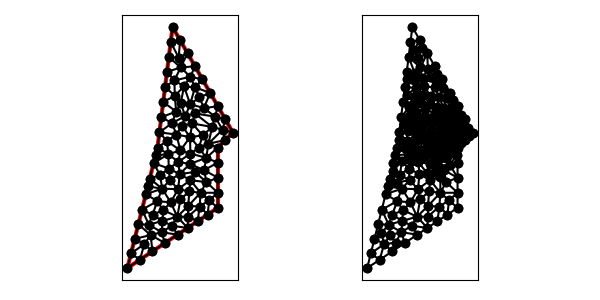

Source data for this figure (header and first rows):
4.000000000000000000e+00, 2.000000000000000000e+00, 1.000000000000000000e+01, 6.000000000000000000e+00, 1.000000000000000000e+01, 1.000000000000000000e+01, 1.100000000000000000e+01, 1.100000000000000000e+01, 7.000000000000000000e+00, 1.800000000000000000e+01, 6.000000000000000000e+00, 1.000000000000000000e+01, 8.785895667676443921e+00, 1.333747839774893151e+01, 9.076160985057052599e+00, 1.262558559601035668e+01, 9.496138938356832426e+00, 1.363175685787554059e+01, 9.119398530363442390e+00, 1.319827361721161019e+01, 0.000000000000000000e+00, 1.717548277172734894e-01
4.000000000000000000e+00, 2.000000000000000000e+00, 1.000000000000000000e+01, 6.000000000000000000e+00, 1.000000000000000000e+01, 1.000000000000000000e+01, 1.100000000000000000e+01, 1.100000000000000000e+01, 7.000000000000000000e+00, 1.800000000000000000e+01, 6.000000000000000000e+00, 1.000000000000000000e+01, 8.184019062760381047e+00, 9.601708859936117335e+00, 7.522090852765843216e+00, 9.807998274511820824e+00, 7.384061566746832561e+00, 9.047286711558086836e+00, 7.696723827424352571e+00, 9.485664615335341665e+00, 0.000000000000000000e+00, 1.656334145865729912e-01
4.000000000000000000e+00, 2.000000000000000000e+00, 1.000000000000000000e+01, 6.000000000000000000e+00, 1.000000000000000000e+01, 1.000000000000000000e+01, 1.100000000000000000e+01, 1.100000000000000000e+01, 7.000000000000000000e+00, 1.800000000000000000e+01, 6.000000000000000000e+00, 1.000000000000000000e+01, 7.839124871923570659e+00, 1.208643520655418335e+01, 7.542153222153487491e+00, 1.294423538035701071e+01, 7.236931375174618708e+00, 1.238920034434974404e+01, 7.539403156417225027e+00, 1.247329031042031211e+01, 0.000000000000000000e+00, 2.384519659937098524e-01
4.000000000000000000e+00, 2.000000000000000000e+00, 1.000000000000000000e+01, 6.000000000000000000e+00, 1.000000000000000000e+01, 1.000000000000000000e+01, 1.100000000000000000e+01, 1.100000000000000000e+01, 7.000000000000000000e+00, 1.800000000000000000e+01, 6.000000000000000000e+00, 1.000000000000000000e+01, 1.050000000000000000e+01, 1.050000000000000000e+01, 1.031535192053188510e+01, 1.118464807946811668e+01, 9.376248469147242304e+00, 1.025300719373588798e+01, 1.006386679655970973e+01, 1.064588509106800274e+01, 1.000000000000000000e+00, 5.255475687854352373e-02
4.000000000000000000e+00, 2.000000000000000000e+00, 1.000000000000000000e+01, 6.000000000000000000e+00, 1.000000000000000000e+01, 1.000000000000000000e+01, 1.100000000000000000e+01, 1.100000000000000000e+01, 7.000000000000000000e+00, 1.800000000000000000e+01, 6.000000000000000000e+00, 1.000000000000000000e+01, 8.995949308410763123e+00, 1.080839098956216127e+01, 8.306288346342624251e+00, 1.159826726483049875e+01, 8.156757152006171907e+00, 1.069313279947095197e+01, 8.486331602253185835e+00, 1.103326368462120399e+01, 0.000000000000000000e+00, 1.134993103384604879e-01
4.000000000000000000e+00, 2.000000000000000000e+00, 1.000000000000000000e+01, 6.000000000000000000e+00, 1.000000000000000000e+01, 1.000000000000000000e+01, 1.100000000000000000e+01, 1.100000000000000000e+01, 7.000000000000000000e+00, 1.800000000000000000e+01, 6.000000000000000000e+00, 1.000000000000000000e+01, 6.627895796232374792e+00, 1.502316636985899656e+01, 6.503861061643165797e+00, 1.403088849314532993e+01, 7.121684197213813405e+00, 1.445755171046765675e+01, 6.751147018363117702e+00, 1.450386885782399382e+01, 0.000000000000000000e+00, 2.734419097102168683e-01
4.000000000000000000e+00, 2.000000000000000000e+00, 1.000000000000000000e+01, 6.000000000000000000e+00, 1.000000000000000000e+01, 1.000000000000000000e+01, 1.100000000000000000e+01, 1.100000000000000000e+01, 7.000000000000000000e+00, 1.800000000000000000e+01, 6.000000000000000000e+00, 1.000000000000000000e+01, 1.050000000000000000e+01, 1.050000000000000000e+01, 1.100000000000000000e+01, 1.100000000000000000e+01, 1.031535192053188510e+01, 1.118464807946811668e+01, 1.060511730684396170e+01, 1.089488269315604008e+01, 1.000000000000000000e+00, 7.133159587185020079e-02
4.000000000000000000e+00, 2.000000000000000000e+00, 1.000000000000000000e+01, 6.000000000000000000e+00, 1.000000000000000000e+01, 1.000000000000000000e+01, 1.100000000000000000e+01, 1.100000000000000000e+01, 7.000000000000000000e+00, 1.800000000000000000e+01, 6.000000000000000000e+00, 1.000000000000000000e+01, 1.031535192053188510e+01, 1.118464807946811668e+01, 9.819212982175049120e+00, 1.205289122159257609e+01, 9.630703841063768422e+00, 1.136929615893623158e+01, 9.921756247923568139e+00, 1.153561181999897478e+01, 0.000000000000000000e+00, 7.133159587185020079e-02
4.000000000000000000e+00, 2.000000000000000000e+00, 1.000000000000000000e+01, 6.000000000000000000e+00, 1.000000000000000000e+01, 1.000000000000000000e+01, 1.100000000000000000e+01, 1.100000000000000000e+01, 7.000000000000000000e+00, 1.800000000000000000e+01, 6.000000000000000000e+00, 1.000000000000000000e+01, 1.031535192053188510e+01, 1.118464807946811668e+01, 1.050386106164316580e+01, 1.186824314212445941e+01, 9.819212982175049120e+00, 1.205289122159257609e+01, 1.021280865478336786e+01, 1.170192748106171621e+01, 0.000000000000000000e+00, 7.133159587185020079e-02
4.000000000000000000e+00, 2.000000000000000000e+00, 1.000000000000000000e+01, 6.000000000000000000e+00, 1.000000000000000000e+01, 1.000000000000000000e+01, 1.100000000000000000e+01, 1.100000000000000000e+01, 7.000000000000000000e+00, 1.800000000000000000e+01, 6.000000000000000000e+00, 1.000000000000000000e+01, 1.000772212328633159e+01, 1.273648628424891882e+01, 9.819212982175049120e+00, 1.205289122159257609e+01, 1.050386106164316580e+01, 1.186824314212445941e+01, 1.011026538903484884e+01, 1.221920688265531929e+01, 0.000000000000000000e+00, 1.215336743841197581e-01
4.000000000000000000e+00, 2.000000000000000000e+00, 1.000000000000000000e+01, 6.000000000000000000e+00, 1.000000000000000000e+01, 1.000000000000000000e+01, 1.100000000000000000e+01, 1.100000000000000000e+01, 7.000000000000000000e+00, 1.800000000000000000e+01, 6.000000000000000000e+00, 1.000000000000000000e+01, 9.819212982175049120e+00, 1.205289122159257609e+01, 1.000772212328633159e+01, 1.273648628424891882e+01, 9.076160985057052599e+00, 1.262558559601035668e+01, 9.634365363506143254e+00, 1.247165436728395171e+01, 0.000000000000000000e+00, 1.415784242861039821e-01
4.000000000000000000e+00, 2.000000000000000000e+00, 1.000000000000000000e+01, 6.000000000000000000e+00, 1.000000000000000000e+01, 1.000000000000000000e+01, 1.100000000000000000e+01, 1.100000000000000000e+01, 7.000000000000000000e+00, 1.800000000000000000e+01, 6.000000000000000000e+00, 1.000000000000000000e+01, 9.247418245229511058e+00, 7.706976075410341132e+00, 1.000000000000000000e+01, 7.000000000000000000e+00, 1.000000000000000000e+01, 8.000000000000000000e+00, 9.749139415076504278e+00, 7.568992025136780377e+00, 1.000000000000000000e+00, 5.000000000000000000e-01
4.000000000000000000e+00, 2.000000000000000000e+00, 1.000000000000000000e+01, 6.000000000000000000e+00, 1.000000000000000000e+01, 1.000000000000000000e+01, 1.100000000000000000e+01, 1.100000000000000000e+01, 7.000000000000000000e+00, 1.800000000000000000e+01, 6.000000000000000000e+00, 1.000000000000000000e+01, 8.785895667676443921e+00, 1.333747839774893151e+01, 8.484142485381308774e+00, 1.399923563298750473e+01, 8.171778410760399680e+00, 1.287497941353472086e+01, 8.480605521272718050e+00, 1.340389781475705355e+01, 0.000000000000000000e+00, 1.991380652856118427e-01
4.000000000000000000e+00, 2.000000000000000000e+00, 1.000000000000000000e+01, 6.000000000000000000e+00, 1.000000000000000000e+01, 1.000000000000000000e+01, 1.100000000000000000e+01, 1.100000000000000000e+01, 7.000000000000000000e+00, 1.800000000000000000e+01, 6.000000000000000000e+00, 1.000000000000000000e+01, 6.251930530821582899e+00, 1.201544424657266497e+01, 6.963292916520963161e+00, 1.162553112028321145e+01, 7.236931375174618708e+00, 1.238920034434974404e+01, 6.817384940839055218e+00, 1.201005857040187408e+01, 0.000000000000000000e+00, 2.219460821103505510e-01
4.000000000000000000e+00, 2.000000000000000000e+00, 1.000000000000000000e+01, 6.000000000000000000e+00, 1.000000000000000000e+01, 1.000000000000000000e+01, 1.100000000000000000e+01, 1.100000000000000000e+01, 7.000000000000000000e+00, 1.800000000000000000e+01, 6.000000000000000000e+00, 1.000000000000000000e+01, 9.076160985057052599e+00, 1.262558559601035668e+01, 8.489602160032871936e+00, 1.226302239138101058e+01, 9.819212982175049120e+00, 1.205289122159257609e+01, 9.128325375754991811e+00, 1.231383306966131386e+01, 0.000000000000000000e+00, 1.415784242861039821e-01
4.000000000000000000e+00, 2.000000000000000000e+00, 1.000000000000000000e+01, 6.000000000000000000e+00, 1.000000000000000000e+01, 1.000000000000000000e+01, 1.100000000000000000e+01, 1.100000000000000000e+01, 7.000000000000000000e+00, 1.800000000000000000e+01, 6.000000000000000000e+00, 1.000000000000000000e+01, 9.076160985057052599e+00, 1.262558559601035668e+01, 8.785895667676443921e+00, 1.333747839774893151e+01, 8.171778410760399680e+00, 1.287497941353472086e+01, 8.677945021164632067e+00, 1.294601446909800302e+01, 0.000000000000000000e+00, 1.717548277172734894e-01
4.000000000000000000e+00, 2.000000000000000000e+00, 1.000000000000000000e+01, 6.000000000000000000e+00, 1.000000000000000000e+01, 1.000000000000000000e+01, 1.100000000000000000e+01, 1.100000000000000000e+01, 7.000000000000000000e+00, 1.800000000000000000e+01, 6.000000000000000000e+00, 1.000000000000000000e+01, 7.839124871923570659e+00, 1.208643520655418335e+01, 7.631406913020975402e+00, 1.144521996520348495e+01, 8.306288346342624251e+00, 1.159826726483049875e+01, 7.925606710429057067e+00, 1.170997414552938842e+01, 0.000000000000000000e+00, 1.776029815795496514e-01
4.000000000000000000e+00, 2.000000000000000000e+00, 1.000000000000000000e+01, 6.000000000000000000e+00, 1.000000000000000000e+01, 1.000000000000000000e+01, 1.100000000000000000e+01, 1.100000000000000000e+01, 7.000000000000000000e+00, 1.800000000000000000e+01, 6.000000000000000000e+00, 1.000000000000000000e+01, 8.984555753427335034e+00, 1.452702743150216236e+01, 8.484142485381308774e+00, 1.399923563298750473e+01, 9.496138938356832426e+00, 1.363175685787554059e+01, 8.988279059055157560e+00, 1.405267330745507159e+01, 0.000000000000000000e+00, 2.545632217303810951e-01
4.000000000000000000e+00, 2.000000000000000000e+00, 1.000000000000000000e+01, 6.000000000000000000e+00, 1.000000000000000000e+01, 1.000000000000000000e+01, 1.100000000000000000e+01, 1.100000000000000000e+01, 7.000000000000000000e+00, 1.800000000000000000e+01, 6.000000000000000000e+00, 1.000000000000000000e+01, 9.076160985057052599e+00, 1.262558559601035668e+01, 1.000772212328633159e+01, 1.273648628424891882e+01, 9.496138938356832426e+00, 1.363175685787554059e+01, 9.526674015566738873e+00, 1.299794291271160596e+01, 0.000000000000000000e+00, 1.717548277172734894e-01
4.000000000000000000e+00, 2.000000000000000000e+00, 1.000000000000000000e+01, 6.000000000000000000e+00, 1.000000000000000000e+01, 1.000000000000000000e+01, 1.100000000000000000e+01, 1.100000000000000000e+01, 7.000000000000000000e+00, 1.800000000000000000e+01, 6.000000000000000000e+00, 1.000000000000000000e+01, 6.503861061643165797e+00, 1.403088849314532993e+01, 6.377895796232374792e+00, 1.302316636985899834e+01, 7.146429876206761733e+00, 1.343883350059354065e+01, 6.676062244694101366e+00, 1.349762945453262297e+01, 0.000000000000000000e+00, 2.430421742100847826e-01
4.000000000000000000e+00, 2.000000000000000000e+00, 1.000000000000000000e+01, 6.000000000000000000e+00, 1.000000000000000000e+01, 1.000000000000000000e+01, 1.100000000000000000e+01, 1.100000000000000000e+01, 7.000000000000000000e+00, 1.800000000000000000e+01, 6.000000000000000000e+00, 1.000000000000000000e+01, 9.496138938356832426e+00, 1.363175685787554059e+01, 8.484142485381308774e+00, 1.399923563298750473e+01, 8.785895667676443921e+00, 1.333747839774893151e+01, 8.922059030471528374e+00, 1.365615696287065894e+01, 0.000000000000000000e+00, 1.991380652856118427e-01
4.000000000000000000e+00, 2.000000000000000000e+00, 1.000000000000000000e+01, 6.000000000000000000e+00, 1.000000000000000000e+01, 1.000000000000000000e+01, 1.100000000000000000e+01, 1.100000000000000000e+01, 7.000000000000000000e+00, 1.800000000000000000e+01, 6.000000000000000000e+00, 1.000000000000000000e+01, 7.407438577148727887e+00, 1.596280711425635701e+01, 6.875965265410791005e+00, 1.700772212328633159e+01, 6.751930530821582899e+00, 1.601544424657266319e+01, 7.011778124460366968e+00, 1.632865782803845178e+01, 0.000000000000000000e+00, 2.901365979259050709e-01
4.000000000000000000e+00, 2.000000000000000000e+00, 1.000000000000000000e+01, 6.000000000000000000e+00, 1.000000000000000000e+01, 1.000000000000000000e+01, 1.100000000000000000e+01, 1.100000000000000000e+01, 7.000000000000000000e+00, 1.800000000000000000e+01, 6.000000000000000000e+00, 1.000000000000000000e+01, 9.630703841063768422e+00, 1.136929615893623158e+01, 9.376248469147242304e+00, 1.025300719373588798e+01, 1.031535192053188510e+01, 1.118464807946811668e+01, 9.774101410247633126e+00, 1.093565047738007934e+01, 0.000000000000000000e+00, 5.255475687854352373e-02
4.000000000000000000e+00, 2.000000000000000000e+00, 1.000000000000000000e+01, 6.000000000000000000e+00, 1.000000000000000000e+01, 1.000000000000000000e+01, 1.100000000000000000e+01, 1.100000000000000000e+01, 7.000000000000000000e+00, 1.800000000000000000e+01, 6.000000000000000000e+00, 1.000000000000000000e+01, 1.100000000000000000e+01, 1.100000000000000000e+01, 1.050386106164316580e+01, 1.186824314212445941e+01, 1.031535192053188510e+01, 1.118464807946811668e+01, 1.060640432739168304e+01, 1.135096374053085810e+01, 1.000000000000000000e+00, 7.133159587185020079e-02
4.000000000000000000e+00, 2.000000000000000000e+00, 1.000000000000000000e+01, 6.000000000000000000e+00, 1.000000000000000000e+01, 1.000000000000000000e+01, 1.100000000000000000e+01, 1.100000000000000000e+01, 7.000000000000000000e+00, 1.800000000000000000e+01, 6.000000000000000000e+00, 1.000000000000000000e+01, 8.179103080005837967e+00, 1.469819360550775755e+01, 8.984555753427335034e+00, 1.452702743150216236e+01, 8.488416815070500832e+00, 1.539527057362662177e+01, 8.550691882834557944e+00, 1.487349720354551330e+01, 0.000000000000000000e+00, 2.633929188866075410e-01
4.000000000000000000e+00, 2.000000000000000000e+00, 1.000000000000000000e+01, 6.000000000000000000e+00, 1.000000000000000000e+01, 1.000000000000000000e+01, 1.100000000000000000e+01, 1.100000000000000000e+01, 7.000000000000000000e+00, 1.800000000000000000e+01, 6.000000000000000000e+00, 1.000000000000000000e+01, 7.236931375174618708e+00, 1.238920034434974404e+01, 7.146429876206761733e+00, 1.343883350059354065e+01, 6.377895796232374792e+00, 1.302316636985899834e+01, 6.920419015871250856e+00, 1.295040007160076101e+01, 0.000000000000000000e+00, 2.430421742100847826e-01
4.000000000000000000e+00, 2.000000000000000000e+00, 1.000000000000000000e+01, 6.000000000000000000e+00, 1.000000000000000000e+01, 1.000000000000000000e+01, 1.100000000000000000e+01, 1.100000000000000000e+01, 7.000000000000000000e+00, 1.800000000000000000e+01, 6.000000000000000000e+00, 1.000000000000000000e+01, 8.171778410760399680e+00, 1.287497941353472086e+01, 8.484142485381308774e+00, 1.399923563298750473e+01, 7.759494591355495352e+00, 1.406138908099963380e+01, 8.138471829165734306e+00, 1.364520137584061921e+01, 0.000000000000000000e+00, 2.545632217303810951e-01
4.000000000000000000e+00, 2.000000000000000000e+00, 1.000000000000000000e+01, 6.000000000000000000e+00, 1.000000000000000000e+01, 1.000000000000000000e+01, 1.100000000000000000e+01, 1.100000000000000000e+01, 7.000000000000000000e+00, 1.800000000000000000e+01, 6.000000000000000000e+00, 1.000000000000000000e+01, 6.627895796232374792e+00, 1.502316636985899656e+01, 7.121684197213813405e+00, 1.445755171046765675e+01, 7.536408082563188948e+00, 1.531795958718405437e+01, 7.095329358669792974e+00, 1.493289255583690256e+01, 0.000000000000000000e+00, 3.019659657193941582e-01
4.000000000000000000e+00, 2.000000000000000000e+00, 1.000000000000000000e+01, 6.000000000000000000e+00, 1.000000000000000000e+01, 1.000000000000000000e+01, 1.100000000000000000e+01, 1.100000000000000000e+01, 7.000000000000000000e+00, 1.800000000000000000e+01, 6.000000000000000000e+00, 1.000000000000000000e+01, 7.407438577148727887e+00, 1.596280711425635701e+01, 7.536408082563188948e+00, 1.531795958718405437e+01, 7.992277876713667517e+00, 1.626351371575108118e+01, 7.645374845475195080e+00, 1.584809347239716537e+01, 0.000000000000000000e+00, 2.864546436879409907e-01
4.000000000000000000e+00, 2.000000000000000000e+00, 1.000000000000000000e+01, 6.000000000000000000e+00, 1.000000000000000000e+01, 1.000000000000000000e+01, 1.100000000000000000e+01, 1.100000000000000000e+01, 7.000000000000000000e+00, 1.800000000000000000e+01, 6.000000000000000000e+00, 1.000000000000000000e+01, 7.236931375174618708e+00, 1.238920034434974404e+01, 6.377895796232374792e+00, 1.302316636985899834e+01, 6.251930530821582899e+00, 1.201544424657266497e+01, 6.622252567409525170e+00, 1.247593698692713637e+01, 0.000000000000000000e+00, 2.237336713535143795e-01
4.000000000000000000e+00, 2.000000000000000000e+00, 1.000000000000000000e+01, 6.000000000000000000e+00, 1.000000000000000000e+01, 1.000000000000000000e+01, 1.100000000000000000e+01, 1.100000000000000000e+01, 7.000000000000000000e+00, 1.800000000000000000e+01, 6.000000000000000000e+00, 1.000000000000000000e+01, 7.146429876206761733e+00, 1.343883350059354065e+01, 7.759494591355495352e+00, 1.406138908099963380e+01, 7.121684197213813405e+00, 1.445755171046765675e+01, 7.342536221592023793e+00, 1.398592476402027707e+01, 0.000000000000000000e+00, 2.430421742100847826e-01
4.000000000000000000e+00, 2.000000000000000000e+00, 1.000000000000000000e+01, 6.000000000000000000e+00, 1.000000000000000000e+01, 1.000000000000000000e+01, 1.100000000000000000e+01, 1.100000000000000000e+01, 7.000000000000000000e+00, 1.800000000000000000e+01, 6.000000000000000000e+00, 1.000000000000000000e+01, 7.759494591355495352e+00, 1.406138908099963380e+01, 7.146429876206761733e+00, 1.343883350059354065e+01, 7.542153222153487491e+00, 1.294423538035701071e+01, 7.482692563238582117e+00, 1.348148598731672898e+01, 0.000000000000000000e+00, 2.384519659937098524e-01
4.000000000000000000e+00, 2.000000000000000000e+00, 1.000000000000000000e+01, 6.000000000000000000e+00, 1.000000000000000000e+01, 1.000000000000000000e+01, 1.100000000000000000e+01, 1.100000000000000000e+01, 7.000000000000000000e+00, 1.800000000000000000e+01, 6.000000000000000000e+00, 1.000000000000000000e+01, 6.125965265410791005e+00, 1.100772212328633159e+01, 7.251084445641383880e+00, 1.086708222575750860e+01, 6.963292916520963161e+00, 1.162553112028321145e+01, 6.780114209191045127e+00, 1.116677848977568566e+01, 0.000000000000000000e+00, 2.219460821103505510e-01
4.000000000000000000e+00, 2.000000000000000000e+00, 1.000000000000000000e+01, 6.000000000000000000e+00, 1.000000000000000000e+01, 1.000000000000000000e+01, 1.100000000000000000e+01, 1.100000000000000000e+01, 7.000000000000000000e+00, 1.800000000000000000e+01, 6.000000000000000000e+00, 1.000000000000000000e+01, 7.839124871923570659e+00, 1.208643520655418335e+01, 6.963292916520963161e+00, 1.162553112028321145e+01, 7.631406913020975402e+00, 1.144521996520348495e+01, 7.477941567155169444e+00, 1.171906209734695814e+01, 0.000000000000000000e+00, 2.011154297697148319e-01
4.000000000000000000e+00, 2.000000000000000000e+00, 1.000000000000000000e+01, 6.000000000000000000e+00, 1.000000000000000000e+01, 1.000000000000000000e+01, 1.100000000000000000e+01, 1.100000000000000000e+01, 7.000000000000000000e+00, 1.800000000000000000e+01, 6.000000000000000000e+00, 1.000000000000000000e+01, 7.759494591355495352e+00, 1.406138908099963380e+01, 7.542153222153487491e+00, 1.294423538035701071e+01, 8.171778410760399680e+00, 1.287497941353472086e+01, 7.824475408089793582e+00, 1.329353462496378846e+01, 0.000000000000000000e+00, 2.384519659937098524e-01
4.000000000000000000e+00, 2.000000000000000000e+00, 1.000000000000000000e+01, 6.000000000000000000e+00, 1.000000000000000000e+01, 1.000000000000000000e+01, 1.100000000000000000e+01, 1.100000000000000000e+01, 7.000000000000000000e+00, 1.800000000000000000e+01, 6.000000000000000000e+00, 1.000000000000000000e+01, 7.146429876206761733e+00, 1.343883350059354065e+01, 7.236931375174618708e+00, 1.238920034434974404e+01, 7.542153222153487491e+00, 1.294423538035701071e+01, 7.308504824511622644e+00, 1.292408974176676395e+01, 0.000000000000000000e+00, 2.384519659937098524e-01
4.000000000000000000e+00, 2.000000000000000000e+00, 1.000000000000000000e+01, 6.000000000000000000e+00, 1.000000000000000000e+01, 1.000000000000000000e+01, 1.100000000000000000e+01, 1.100000000000000000e+01, 7.000000000000000000e+00, 1.800000000000000000e+01, 6.000000000000000000e+00, 1.000000000000000000e+01, 7.251084445641383880e+00, 1.086708222575750860e+01, 6.125965265410791005e+00, 1.100772212328633159e+01, 6.625542222820691940e+00, 1.043354111287875341e+01, 6.667530644624289238e+00, 1.076944848730753357e+01, 0.000000000000000000e+00, 2.298640695801854594e-01
4.000000000000000000e+00, 2.000000000000000000e+00, 1.000000000000000000e+01, 6.000000000000000000e+00, 1.000000000000000000e+01, 1.000000000000000000e+01, 1.100000000000000000e+01, 1.100000000000000000e+01, 7.000000000000000000e+00, 1.800000000000000000e+01, 6.000000000000000000e+00, 1.000000000000000000e+01, 8.489602160032871936e+00, 1.226302239138101058e+01, 9.076160985057052599e+00, 1.262558559601035668e+01, 8.171778410760399680e+00, 1.287497941353472086e+01, 8.579180518616775331e+00, 1.258786246697536093e+01, 0.000000000000000000e+00, 1.717548277172734894e-01
4.000000000000000000e+00, 2.000000000000000000e+00, 1.000000000000000000e+01, 6.000000000000000000e+00, 1.000000000000000000e+01, 1.000000000000000000e+01, 1.100000000000000000e+01, 1.100000000000000000e+01, 7.000000000000000000e+00, 1.800000000000000000e+01, 6.000000000000000000e+00, 1.000000000000000000e+01, 8.156757152006171907e+00, 1.069313279947095197e+01, 7.522090852765843216e+00, 9.807998274511820824e+00, 8.184019062760381047e+00, 9.601708859936117335e+00, 7.954289022510798723e+00, 1.003427997797296278e+01, 0.000000000000000000e+00, 1.565055885417028225e-01
4.000000000000000000e+00, 2.000000000000000000e+00, 1.000000000000000000e+01, 6.000000000000000000e+00, 1.000000000000000000e+01, 1.000000000000000000e+01, 1.100000000000000000e+01, 1.100000000000000000e+01, 7.000000000000000000e+00, 1.800000000000000000e+01, 6.000000000000000000e+00, 1.000000000000000000e+01, 8.489602160032871936e+00, 1.226302239138101058e+01, 9.630703841063768422e+00, 1.136929615893623158e+01, 9.819212982175049120e+00, 1.205289122159257609e+01, 9.313172994423895901e+00, 1.189506992396994001e+01, 0.000000000000000000e+00, 1.415784242861039821e-01
4.000000000000000000e+00, 2.000000000000000000e+00, 1.000000000000000000e+01, 6.000000000000000000e+00, 1.000000000000000000e+01, 1.000000000000000000e+01, 1.100000000000000000e+01, 1.100000000000000000e+01, 7.000000000000000000e+00, 1.800000000000000000e+01, 6.000000000000000000e+00, 1.000000000000000000e+01, 8.171778410760399680e+00, 1.287497941353472086e+01, 7.542153222153487491e+00, 1.294423538035701071e+01, 7.839124871923570659e+00, 1.208643520655418335e+01, 7.851018834945818980e+00, 1.263521666681530498e+01, 0.000000000000000000e+00, 2.384519659937098524e-01
4.000000000000000000e+00, 2.000000000000000000e+00, 1.000000000000000000e+01, 6.000000000000000000e+00, 1.000000000000000000e+01, 1.000000000000000000e+01, 1.100000000000000000e+01, 1.100000000000000000e+01, 7.000000000000000000e+00, 1.800000000000000000e+01, 6.000000000000000000e+00, 1.000000000000000000e+01, 9.630703841063768422e+00, 1.136929615893623158e+01, 8.489602160032871936e+00, 1.226302239138101058e+01, 8.306288346342624251e+00, 1.159826726483049875e+01, 8.808864782479753686e+00, 1.174352860504924756e+01, 0.000000000000000000e+00, 1.776029815795496514e-01
4.000000000000000000e+00, 2.000000000000000000e+00, 1.000000000000000000e+01, 6.000000000000000000e+00, 1.000000000000000000e+01, 1.000000000000000000e+01, 1.100000000000000000e+01, 1.100000000000000000e+01, 7.000000000000000000e+00, 1.800000000000000000e+01, 6.000000000000000000e+00, 1.000000000000000000e+01, 6.125965265410791005e+00, 1.100772212328633159e+01, 6.000000000000000000e+00, 1.000000000000000000e+01, 6.625542222820691940e+00, 1.043354111287875341e+01, 6.250502496077160686e+00, 1.048042107872169559e+01, 0.000000000000000000e+00, 2.261265084497379174e-01
4.000000000000000000e+00, 2.000000000000000000e+00, 1.000000000000000000e+01, 6.000000000000000000e+00, 1.000000000000000000e+01, 1.000000000000000000e+01, 1.100000000000000000e+01, 1.100000000000000000e+01, 7.000000000000000000e+00, 1.800000000000000000e+01, 6.000000000000000000e+00, 1.000000000000000000e+01, 7.631406913020975402e+00, 1.144521996520348495e+01, 6.963292916520963161e+00, 1.162553112028321145e+01, 7.251084445641383880e+00, 1.086708222575750860e+01, 7.281928091727773555e+00, 1.131261110374806833e+01, 0.000000000000000000e+00, 2.011154297697148319e-01
4.000000000000000000e+00, 2.000000000000000000e+00, 1.000000000000000000e+01, 6.000000000000000000e+00, 1.000000000000000000e+01, 1.000000000000000000e+01, 1.100000000000000000e+01, 1.100000000000000000e+01, 7.000000000000000000e+00, 1.800000000000000000e+01, 6.000000000000000000e+00, 1.000000000000000000e+01, 8.156757152006171907e+00, 1.069313279947095197e+01, 8.753866355324852577e+00, 9.996649793379971172e+00, 8.995949308410763123e+00, 1.080839098956216127e+01, 8.635524271913929795e+00, 1.049939119413769539e+01, 0.000000000000000000e+00, 1.090233329002398555e-01
4.000000000000000000e+00, 2.000000000000000000e+00, 1.000000000000000000e+01, 6.000000000000000000e+00, 1.000000000000000000e+01, 1.000000000000000000e+01, 1.100000000000000000e+01, 1.100000000000000000e+01, 7.000000000000000000e+00, 1.800000000000000000e+01, 6.000000000000000000e+00, 1.000000000000000000e+01, 6.963292916520963161e+00, 1.162553112028321145e+01, 6.251930530821582899e+00, 1.201544424657266497e+01, 6.125965265410791005e+00, 1.100772212328633159e+01, 6.447062904251112059e+00, 1.154956583004740445e+01, 0.000000000000000000e+00, 2.219460821103505510e-01
4.000000000000000000e+00, 2.000000000000000000e+00, 1.000000000000000000e+01, 6.000000000000000000e+00, 1.000000000000000000e+01, 1.000000000000000000e+01, 1.100000000000000000e+01, 1.100000000000000000e+01, 7.000000000000000000e+00, 1.800000000000000000e+01, 6.000000000000000000e+00, 1.000000000000000000e+01, 8.306288346342624251e+00, 1.159826726483049875e+01, 8.489602160032871936e+00, 1.226302239138101058e+01, 7.839124871923570659e+00, 1.208643520655418335e+01, 8.211671792766354727e+00, 1.198257495425523267e+01, 0.000000000000000000e+00, 1.776029815795496514e-01
4.000000000000000000e+00, 2.000000000000000000e+00, 1.000000000000000000e+01, 6.000000000000000000e+00, 1.000000000000000000e+01, 1.000000000000000000e+01, 1.100000000000000000e+01, 1.100000000000000000e+01, 7.000000000000000000e+00, 1.800000000000000000e+01, 6.000000000000000000e+00, 1.000000000000000000e+01, 8.180107098546825384e+00, 7.835095825773772837e+00, 7.371391816558278798e+00, 7.240158931530386255e+00, 8.108561211365158172e+00, 7.085226537591521989e+00, 7.886686708823421377e+00, 7.386827098298560657e+00, 0.000000000000000000e+00, 4.038444938959845354e-01
4.000000000000000000e+00, 2.000000000000000000e+00, 1.000000000000000000e+01, 6.000000000000000000e+00, 1.000000000000000000e+01, 1.000000000000000000e+01, 1.100000000000000000e+01, 1.100000000000000000e+01, 7.000000000000000000e+00, 1.800000000000000000e+01, 6.000000000000000000e+00, 1.000000000000000000e+01, 7.251084445641383880e+00, 1.086708222575750860e+01, 6.625542222820691940e+00, 1.043354111287875341e+01, 7.522090852765843216e+00, 9.807998274511820824e+00, 7.132905840409306641e+00, 1.036954053771602879e+01, 0.000000000000000000e+00, 2.298640695801854594e-01
4.000000000000000000e+00, 2.000000000000000000e+00, 1.000000000000000000e+01, 6.000000000000000000e+00, 1.000000000000000000e+01, 1.000000000000000000e+01, 1.100000000000000000e+01, 1.100000000000000000e+01, 7.000000000000000000e+00, 1.800000000000000000e+01, 6.000000000000000000e+00, 1.000000000000000000e+01, 4.485071250072666160e+00, 3.940285000290663753e+00, 5.543998462655158832e+00, 4.190941400347247381e+00, 4.727606875108999240e+00, 4.910427500435995185e+00, 4.918892195945608670e+00, 4.347217967024635144e+00, 0.000000000000000000e+00, 3.175875638465688877e-01
4.000000000000000000e+00, 2.000000000000000000e+00, 1.000000000000000000e+01, 6.000000000000000000e+00, 1.000000000000000000e+01, 1.000000000000000000e+01, 1.100000000000000000e+01, 1.100000000000000000e+01, 7.000000000000000000e+00, 1.800000000000000000e+01, 6.000000000000000000e+00, 1.000000000000000000e+01, 8.664100588675687220e+00, 5.109400392450458739e+00, 9.332050294337843610e+00, 5.554700196225229369e+00, 8.796188128642789650e+00, 6.086944653125997640e+00, 8.930779670552107419e+00, 5.583681747267227991e+00, 1.000000000000000000e+00, 5.000000000000000000e-01
4.000000000000000000e+00, 2.000000000000000000e+00, 1.000000000000000000e+01, 6.000000000000000000e+00, 1.000000000000000000e+01, 1.000000000000000000e+01, 1.100000000000000000e+01, 1.100000000000000000e+01, 7.000000000000000000e+00, 1.800000000000000000e+01, 6.000000000000000000e+00, 1.000000000000000000e+01, 5.485071250072666160e+00, 7.940285000290663753e+00, 6.171436082535286083e+00, 8.170111934712840807e+00, 5.742535625036333080e+00, 8.970142500145332320e+00, 5.799680985881427553e+00, 8.360179811716278664e+00, 0.000000000000000000e+00, 2.922445369216906674e-01
4.000000000000000000e+00, 2.000000000000000000e+00, 1.000000000000000000e+01, 6.000000000000000000e+00, 1.000000000000000000e+01, 1.000000000000000000e+01, 1.100000000000000000e+01, 1.100000000000000000e+01, 7.000000000000000000e+00, 1.800000000000000000e+01, 6.000000000000000000e+00, 1.000000000000000000e+01, 9.233251755982712083e+00, 9.318676784726159568e+00, 1.000000000000000000e+01, 1.000000000000000000e+01, 9.376248469147242304e+00, 1.025300719373588798e+01, 9.536500075043319313e+00, 9.857227992820682516e+00, 1.000000000000000000e+00, 5.255475687854352373e-02
4.000000000000000000e+00, 2.000000000000000000e+00, 1.000000000000000000e+01, 6.000000000000000000e+00, 1.000000000000000000e+01, 1.000000000000000000e+01, 1.100000000000000000e+01, 1.100000000000000000e+01, 7.000000000000000000e+00, 1.800000000000000000e+01, 6.000000000000000000e+00, 1.000000000000000000e+01, 6.717785810608829955e+00, 9.561059169937939473e+00, 6.625542222820691940e+00, 1.043354111287875341e+01, 6.000000000000000000e+00, 1.000000000000000000e+01, 6.447776011143173669e+00, 9.998200094272229776e+00, 0.000000000000000000e+00, 2.250208704780258251e-01
4.000000000000000000e+00, 2.000000000000000000e+00, 1.000000000000000000e+01, 6.000000000000000000e+00, 1.000000000000000000e+01, 1.000000000000000000e+01, 1.100000000000000000e+01, 1.100000000000000000e+01, 7.000000000000000000e+00, 1.800000000000000000e+01, 6.000000000000000000e+00, 1.000000000000000000e+01, 9.233251755982712083e+00, 9.318676784726159568e+00, 9.094593597270591800e+00, 8.500000000000000000e+00, 1.000000000000000000e+01, 9.000000000000000000e+00, 9.442615117751101295e+00, 8.939558928242052005e+00, 1.000000000000000000e+00, 3.223181719876690443e-01
4.000000000000000000e+00, 2.000000000000000000e+00, 1.000000000000000000e+01, 6.000000000000000000e+00, 1.000000000000000000e+01, 1.000000000000000000e+01, 1.100000000000000000e+01, 1.100000000000000000e+01, 7.000000000000000000e+00, 1.800000000000000000e+01, 6.000000000000000000e+00, 1.000000000000000000e+01, 8.171778410760399680e+00, 1.287497941353472086e+01, 7.839124871923570659e+00, 1.208643520655418335e+01, 8.489602160032871936e+00, 1.226302239138101058e+01, 8.166835147572280462e+00, 1.240814567048997219e+01, 0.000000000000000000e+00, 2.784085189329266741e-01
4.000000000000000000e+00, 2.000000000000000000e+00, 1.000000000000000000e+01, 6.000000000000000000e+00, 1.000000000000000000e+01, 1.000000000000000000e+01, 1.100000000000000000e+01, 1.100000000000000000e+01, 7.000000000000000000e+00, 1.800000000000000000e+01, 6.000000000000000000e+00, 1.000000000000000000e+01, 6.963292916520963161e+00, 1.162553112028321145e+01, 7.839124871923570659e+00, 1.208643520655418335e+01, 7.236931375174618708e+00, 1.238920034434974404e+01, 7.346449721206383288e+00, 1.203372222372904510e+01, 0.000000000000000000e+00, 2.219460821103505510e-01
4.000000000000000000e+00, 2.000000000000000000e+00, 1.000000000000000000e+01, 6.000000000000000000e+00, 1.000000000000000000e+01, 1.000000000000000000e+01, 1.100000000000000000e+01, 1.100000000000000000e+01, 7.000000000000000000e+00, 1.800000000000000000e+01, 6.000000000000000000e+00, 1.000000000000000000e+01, 9.376248469147242304e+00, 1.025300719373588798e+01, 9.630703841063768422e+00, 1.136929615893623158e+01, 8.995949308410763123e+00, 1.080839098956216127e+01, 9.334300539540592467e+00, 1.081023144741142694e+01, 0.000000000000000000e+00, 5.255475687854352373e-02
4.000000000000000000e+00, 2.000000000000000000e+00, 1.000000000000000000e+01, 6.000000000000000000e+00, 1.000000000000000000e+01, 1.000000000000000000e+01, 1.100000000000000000e+01, 1.100000000000000000e+01, 7.000000000000000000e+00, 1.800000000000000000e+01, 6.000000000000000000e+00, 1.000000000000000000e+01, 7.384061566746832561e+00, 9.047286711558086836e+00, 8.144815242271901568e+00, 8.909489719626007442e+00, 8.184019062760381047e+00, 9.601708859936117335e+00, 7.904298623926371725e+00, 9.186161763706737204e+00, 0.000000000000000000e+00, 1.656334145865729912e-01
4.000000000000000000e+00, 2.000000000000000000e+00, 1.000000000000000000e+01, 6.000000000000000000e+00, 1.000000000000000000e+01, 1.000000000000000000e+01, 1.100000000000000000e+01, 1.100000000000000000e+01, 7.000000000000000000e+00, 1.800000000000000000e+01, 6.000000000000000000e+00, 1.000000000000000000e+01, 8.306288346342624251e+00, 1.159826726483049875e+01, 7.631406913020975402e+00, 1.144521996520348495e+01, 8.156757152006171907e+00, 1.069313279947095197e+01, 8.031484137123257483e+00, 1.124554000983497737e+01, 0.000000000000000000e+00, 1.565055885417028225e-01
4.000000000000000000e+00, 2.000000000000000000e+00, 1.000000000000000000e+01, 6.000000000000000000e+00, 1.000000000000000000e+01, 1.000000000000000000e+01, 1.100000000000000000e+01, 1.100000000000000000e+01, 7.000000000000000000e+00, 1.800000000000000000e+01, 6.000000000000000000e+00, 1.000000000000000000e+01, 7.631406913020975402e+00, 1.144521996520348495e+01, 7.251084445641383880e+00, 1.086708222575750860e+01, 8.156757152006171907e+00, 1.069313279947095197e+01, 7.679749503556177359e+00, 1.100181166347731399e+01, 0.000000000000000000e+00, 1.565055885417028225e-01
... 97 more rows
